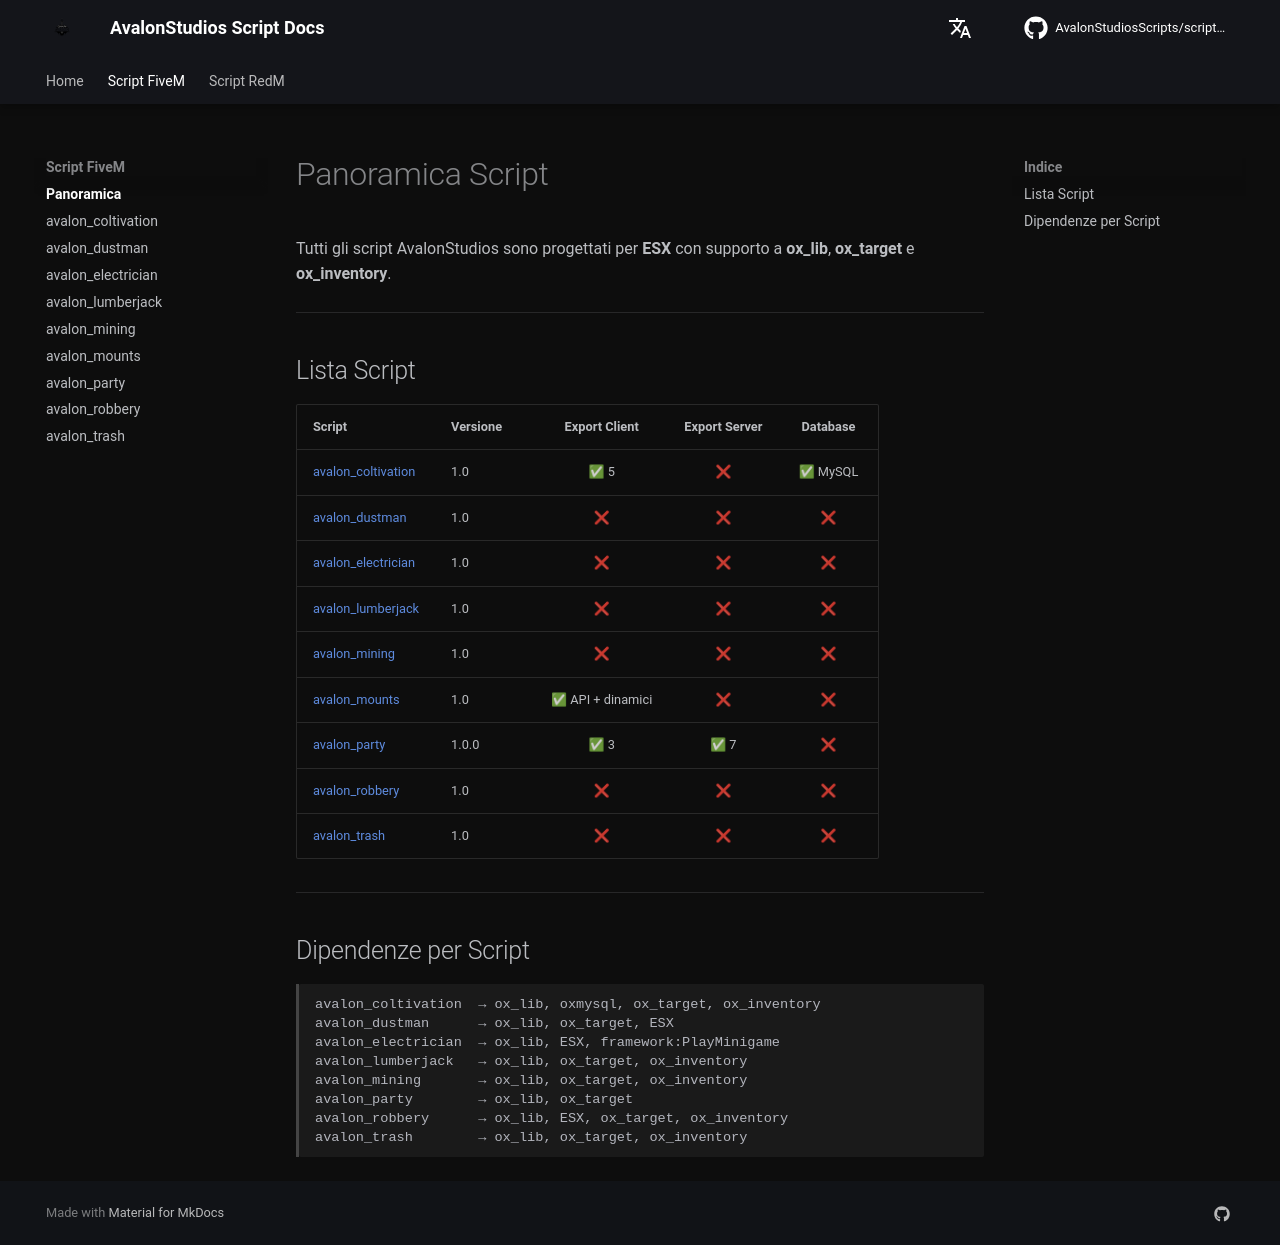

repository: AvalonStudiosScripts/script-docs · page: scripts/index.html · generator: mkdocs

# Panoramica Script

Tutti gli script AvalonStudios sono progettati per **ESX** con supporto a **ox_lib**, **ox_target** e **ox_inventory**.

---

## Lista Script

| Script | Versione | Export Client | Export Server | Database |
|--------|----------|:---:|:---:|:---:|
| [avalon_coltivation](coltivation.md) | 1.0 | ✅ 5 | ❌ | ✅ MySQL |
| [avalon_dustman](dustman.md) | 1.0 | ❌ | ❌ | ❌ |
| [avalon_electrician](electrician.md) | 1.0 | ❌ | ❌ | ❌ |
| [avalon_lumberjack](lumberjack.md) | 1.0 | ❌ | ❌ | ❌ |
| [avalon_mining](mining.md) | 1.0 | ❌ | ❌ | ❌ |
| [avalon_mounts](mounts.md) | 1.0 | ✅ API + dinamici | ❌ | ❌ |
| [avalon_party](party.md) | 1.0.0 | ✅ 3 | ✅ 7 | ❌ |
| [avalon_robbery](robbery.md) | 1.0 | ❌ | ❌ | ❌ |
| [avalon_trash](trash.md) | 1.0 | ❌ | ❌ | ❌ |

---

## Dipendenze per Script

```
avalon_coltivation  → ox_lib, oxmysql, ox_target, ox_inventory
avalon_dustman      → ox_lib, ox_target, ESX
avalon_electrician  → ox_lib, ESX, framework:PlayMinigame
avalon_lumberjack   → ox_lib, ox_target, ox_inventory
avalon_mining       → ox_lib, ox_target, ox_inventory
avalon_party        → ox_lib, ox_target
avalon_robbery      → ox_lib, ESX, ox_target, ox_inventory
avalon_trash        → ox_lib, ox_target, ox_inventory
```
